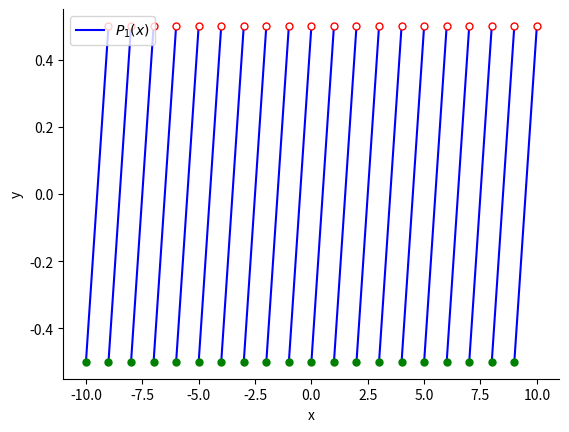

Write Python code to recreate this figure.
import abc
import math
from decimal import Decimal
from matplotlib import pyplot as plt
from scipy import integrate
from scipy.special import binom


class LazyList:
    def __init__(self):
        self.sequence = []

    def __getitem__(self, key: int):
        while len(self.sequence)-1 <= key:
            self._calculate_next()
        return self.sequence[key]

    @abc.abstractmethod
    def _calculate_next(self):
        raise NotImplementedError


class Bernoulli(LazyList):
    def __init__(self):
        super().__init__()
        self.sequence = [Decimal(1)]

    def _calculate_next(self):
        n = len(self.sequence)
        bn = -1 * (sum(Decimal(binom(n+1, k)) * self.sequence[k]
                       for k in range(n))
                   / Decimal(binom(n+1, n)))
        self.sequence.append(bn)

    def plot(self):
        seq = []
        for i, x in enumerate(self.sequence):
            if i % 2 == 1 or i < 3:
                seq.append(0)
            else:
                seq.append(x)
        sseq = logscale(seq)
        ax = plt.subplot()
        ax.plot(sseq, 'bx')
        ax.plot(sseq, 'r-', linewidth=0.4)
        plt.yticks(sseq[::10], ['%.1E' % x for x in seq[::10]])
        ax.legend([r"$B_n$"])
        plt.xlabel('x')
        plt.ylabel('y')
        ax.spines['right'].set_visible(False)
        ax.spines['top'].set_visible(False)
        ax.yaxis.set_ticks_position('left')
        ax.xaxis.set_ticks_position('bottom')
        plt.show()


class BernoulliPolynomial:
    def __init__(self, n: int, bern = Bernoulli()):
        self.n = n
        self.bern = bern

    def __call__(self, x):
        return sum(Decimal(binom(self.n, k))
                     * self.bern[k]
                     * Decimal(x**(self.n-k))
                   for k in range(self.n+1))


class PeriodicalBernoulliPolynomial(BernoulliPolynomial):
    def __call__(self, x):
        return super().__call__(x - (int(x) if int(x) <= x else int(x)-1))

    def plot(self, accuracy = 1000):
        data = [self(x / accuracy)
                for x in range(-10 * accuracy, 10 * accuracy + 1)]
        x = [x / accuracy
             for x in range(-10 * accuracy, 10 * accuracy + 1)]
        ax = plt.subplot()
        for i in range(0, len(data), accuracy):
            ax.plot(x[i:i+accuracy], data[i:i+accuracy], 'b')
        ax.plot([n for n in range(-10, 10)], [-0.5]*20, 'go',
                markersize=5.0)
        ax.plot([n for n in range(-9, 11)], [0.5]*20, 'ro',
                markersize=5.0, markerfacecolor='white')
        ax.legend([f"$P_{self.n}(x)$"])
        plt.xlabel('x')
        plt.ylabel('y')
        ax.spines['right'].set_visible(False)
        ax.spines['top'].set_visible(False)
        ax.yaxis.set_ticks_position('left')
        ax.xaxis.set_ticks_position('bottom')
        plt.show()

def gamma(n, m, bern = Bernoulli()):
    Hn = sum(1/k for k in range(1, n+1))
    bsum = sum(bern[k]/(k * n**k) for k in range(2, m+1))
    pintegral = 0  # TODO
    return Hn - math.log(n) - 1/(2*n) + bsum - pintegral


def logscale(seq):
    res = []
    for x in seq:
        x = Decimal(x)
        if x > 0:
            res.append(math.log(x+1))
        else:
            res.append(-math.log(abs(x)+1))
    return res


def test_bern(n=10):
    b = Bernoulli()
    for i, n in enumerate(range(n)):
        b[n]
        print(i)
    b.plot()

def test_bern_pol():
    bp = BernoulliPolynomial(2)
    print(bp(-0.25))

def test_periodical_bern_pol():
    pbp = PeriodicalBernoulliPolynomial(1)
    a, b, c = pbp(0.75), pbp(3.75), pbp(-7.25)
    print(f"P(0.75): {a}; P(3.75): {b}; P(-7.25): {c}")
    assert a == b == c
    pbp.plot()

def test_gamma():
    y = gamma(n=10, m=3)
    print(y)

if __name__ == '__main__':
    test_periodical_bern_pol()
